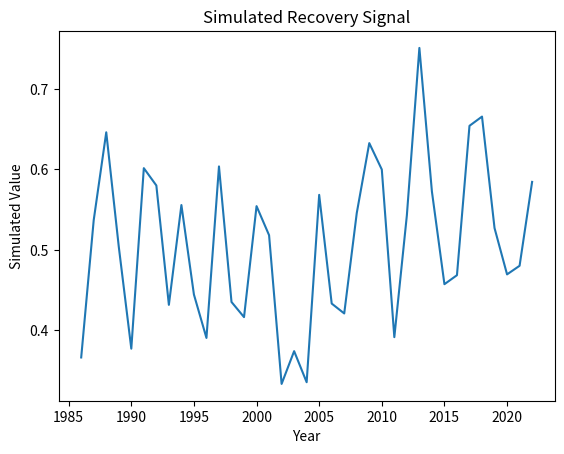

This figure's Python source:
"""
Script: gedi_height_benchmarking_07.py
Author: Lisa
Description: Placeholder for EO-based forest recovery analysis on topic: gedi_height_benchmarking
"""

import numpy as np
import pandas as pd
import matplotlib.pyplot as plt

def run_gedi_height_benchmarking():
    years = np.arange(1986, 2023)
    values = np.random.normal(loc=0.5, scale=0.1, size=len(years))
    trend = np.polyfit(years, values, 1)
    print(f"Simulated trend slope: {trend[0]:.4f}")
    plt.plot(years, values)
    plt.title('Simulated Recovery Signal')
    plt.xlabel('Year')
    plt.ylabel('Simulated Value')
    plt.savefig(f'output_plot_%s_%02d.png')


if __name__ == "__main__":
    run_gedi_height_benchmarking()
